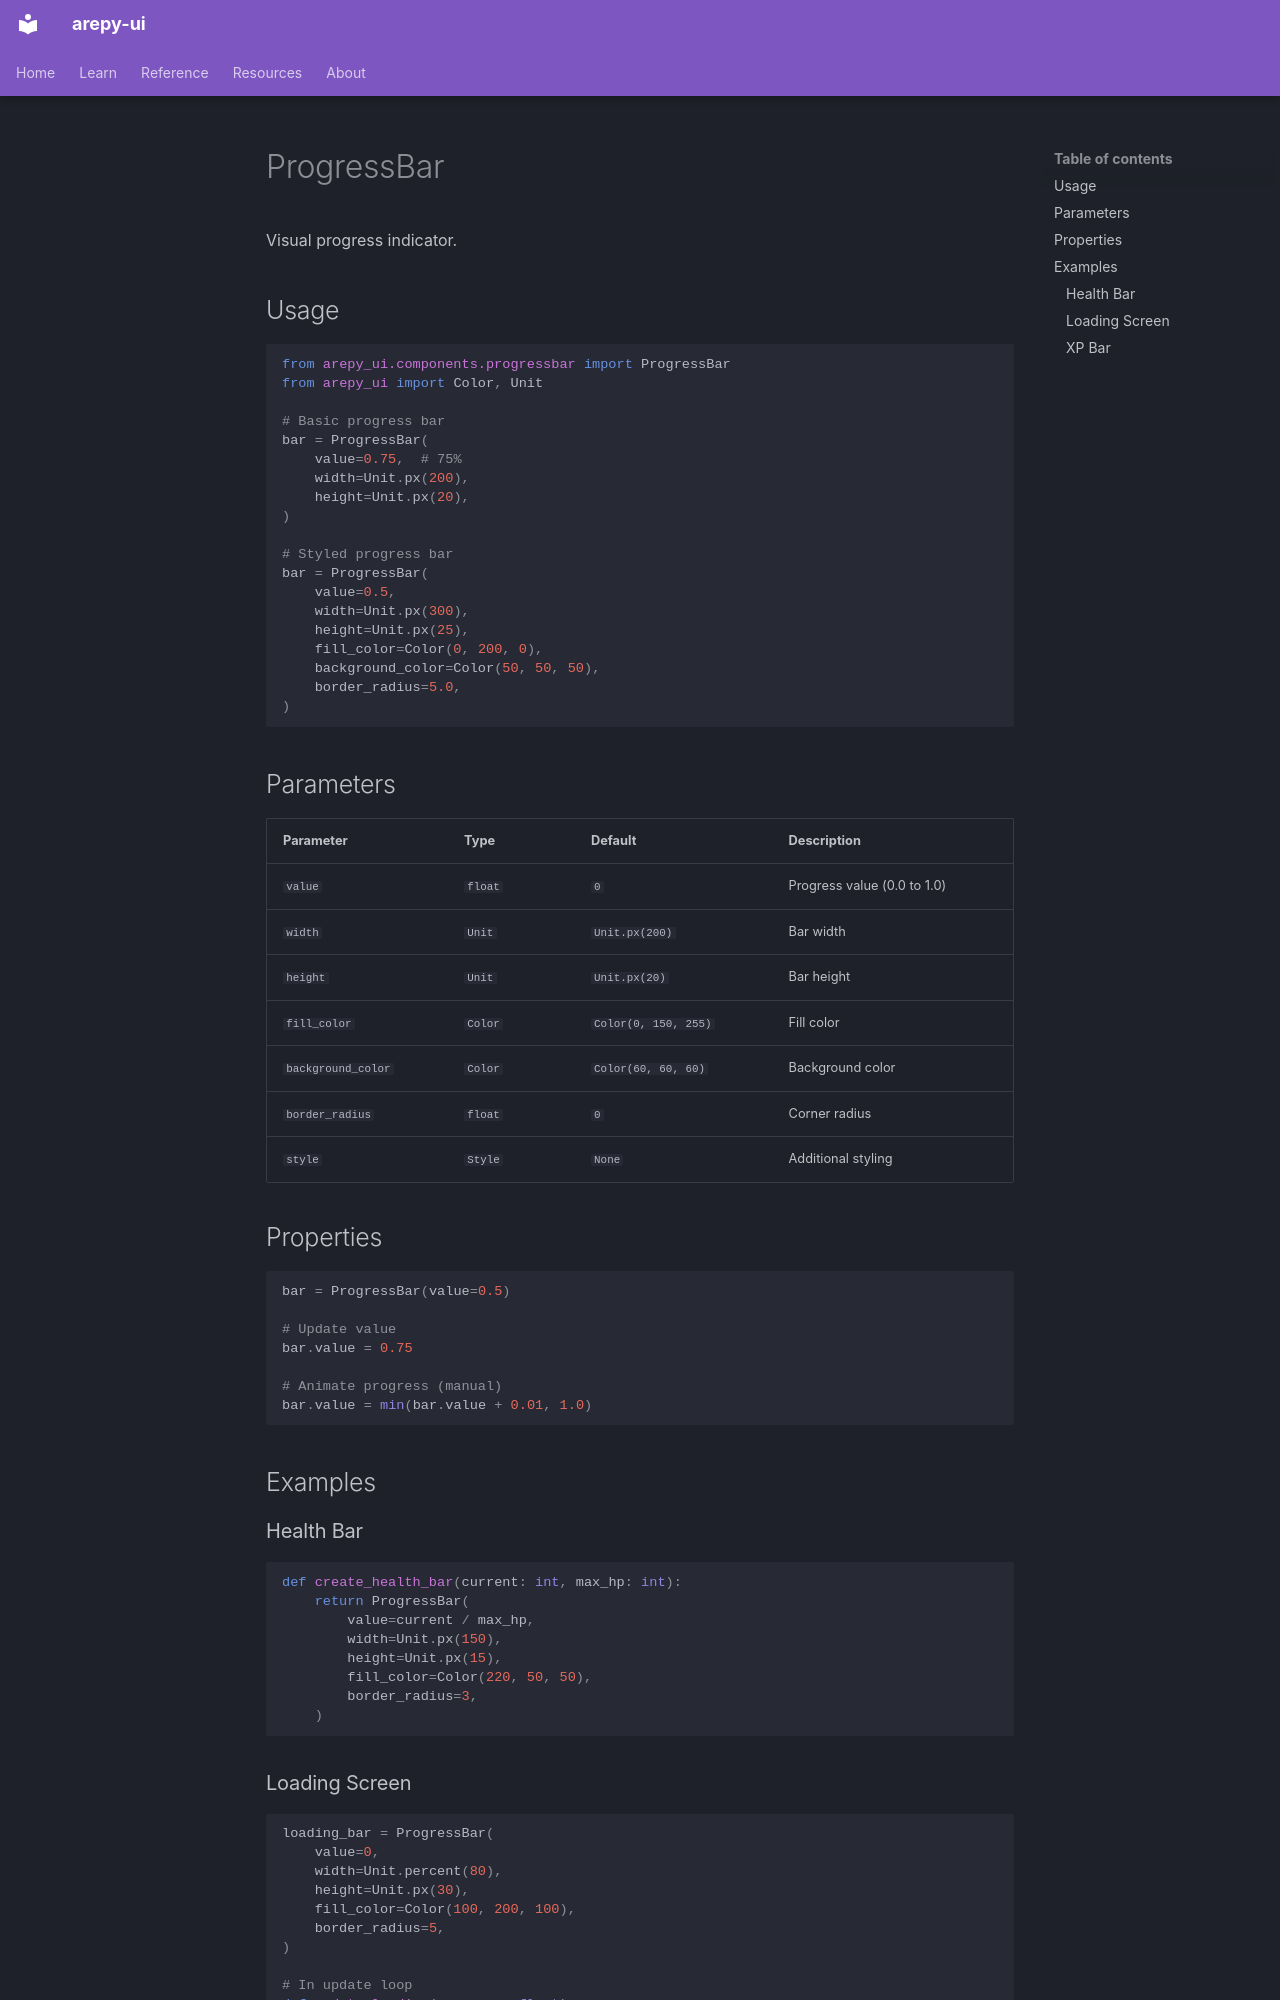

repository: Scr44gr/arepy-ui · page: components/progressbar/index.html · generator: mkdocs

# ProgressBar

Visual progress indicator.

## Usage

```python
from arepy_ui.components.progressbar import ProgressBar
from arepy_ui import Color, Unit

# Basic progress bar
bar = ProgressBar(
    value=0.75,  # 75%
    width=Unit.px(200),
    height=Unit.px(20),
)

# Styled progress bar
bar = ProgressBar(
    value=0.5,
    width=Unit.px(300),
    height=Unit.px(25),
    fill_color=Color(0, 200, 0),
    background_color=Color(50, 50, 50),
    border_radius=5.0,
)
```

## Parameters

| Parameter | Type | Default | Description |
|-----------|------|---------|-------------|
| `value` | `float` | `0` | Progress value (0.0 to 1.0) |
| `width` | `Unit` | `Unit.px(200)` | Bar width |
| `height` | `Unit` | `Unit.px(20)` | Bar height |
| `fill_color` | `Color` | `Color(0, 150, 255)` | Fill color |
| `background_color` | `Color` | `Color(60, 60, 60)` | Background color |
| `border_radius` | `float` | `0` | Corner radius |
| `style` | `Style` | `None` | Additional styling |

## Properties

```python
bar = ProgressBar(value=0.5)

# Update value
bar.value = 0.75

# Animate progress (manual)
bar.value = min(bar.value + 0.01, 1.0)
```

## Examples

### Health Bar

```python
def create_health_bar(current: int, max_hp: int):
    return ProgressBar(
        value=current / max_hp,
        width=Unit.px(150),
        height=Unit.px(15),
        fill_color=Color(220, 50, 50),
        border_radius=3,
    )
```

### Loading Screen

```python
loading_bar = ProgressBar(
    value=0,
    width=Unit.percent(80),
    height=Unit.px(30),
    fill_color=Color(100, 200, 100),
    border_radius=5,
)

# In update loop
def update_loading(progress: float):
    loading_bar.value = progress
```
